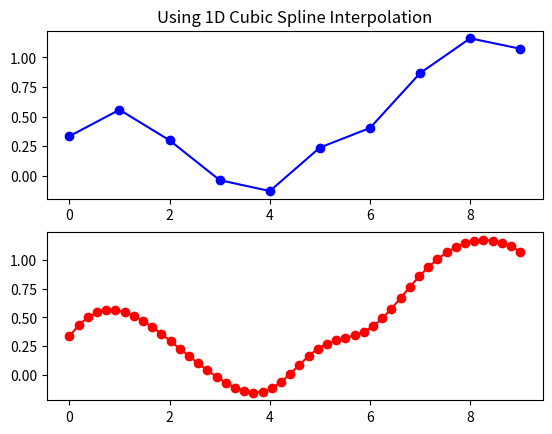

Generate this figure with matplotlib:
import numpy as np
import scipy as sp
import scipy.interpolate
import matplotlib.pyplot as plt

# Generate some random data
y = (np.random.random(10) - 0.5).cumsum()
x = np.arange(y.size)

# Interpolate the data using a cubic spline to "new_length" samples
new_length = 50
new_x = np.linspace(x.min(), x.max(), new_length)
new_y = sp.interpolate.interp1d(x, y, kind='cubic')(new_x)

# Plot the results
plt.figure()
plt.subplot(2,1,1)
plt.plot(x, y, 'bo-')
plt.title('Using 1D Cubic Spline Interpolation')

plt.subplot(2,1,2)
plt.plot(new_x, new_y, 'ro-')

plt.show()
